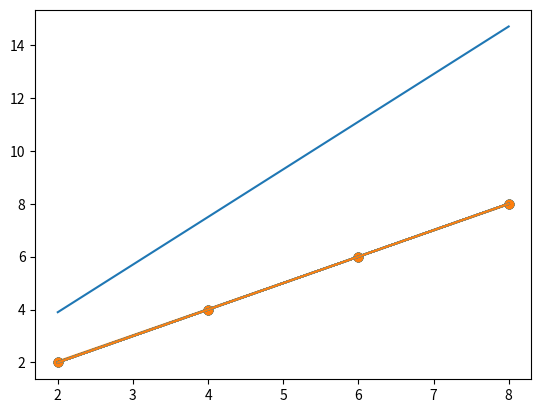

Reproduce this figure in Python.
import numpy as np
import pandas as pd
import matplotlib.pyplot as plt


data = [[2,81], [4,93], [6,91], [8,97]]
x = [i[0] for i in data]
y = [i[0] for i in data]

'''
plt.figure(figsize=(8,5))
plt.scatter(x,y)
plt.show()
'''

x_data = np.array(x)
y_data = np.array(y)

a = 0
b = 0

lr = 0.03

epochs = 2001

for i in range(epochs):
    y_hat = a * x_data + b
    error = y_data - y_hat
    a_diff = -(2/len(x_data) * sum(x_data * (error)))
    b_diff = -(2/len(x_data) * sum(error))
    a = a - lr * a_diff
    b = b - lr * b_diff

    if i % 100 == 0:
        print("ehoch = %.f, 기울기 = %.04f, 절편 = %.04f" % (i,a,b))
        y_pred = a * x_data + b
        plt.scatter(x, y)
        plt.plot([min(x_data), max(x_data)], [min(y_pred), max(y_pred)])
        plt.show()

y_pred = a * x_data + b
plt.scatter(x, y)
plt.plot([min(x_data), max(x_data)], [min(y_pred), max(y_pred)])
plt.show()